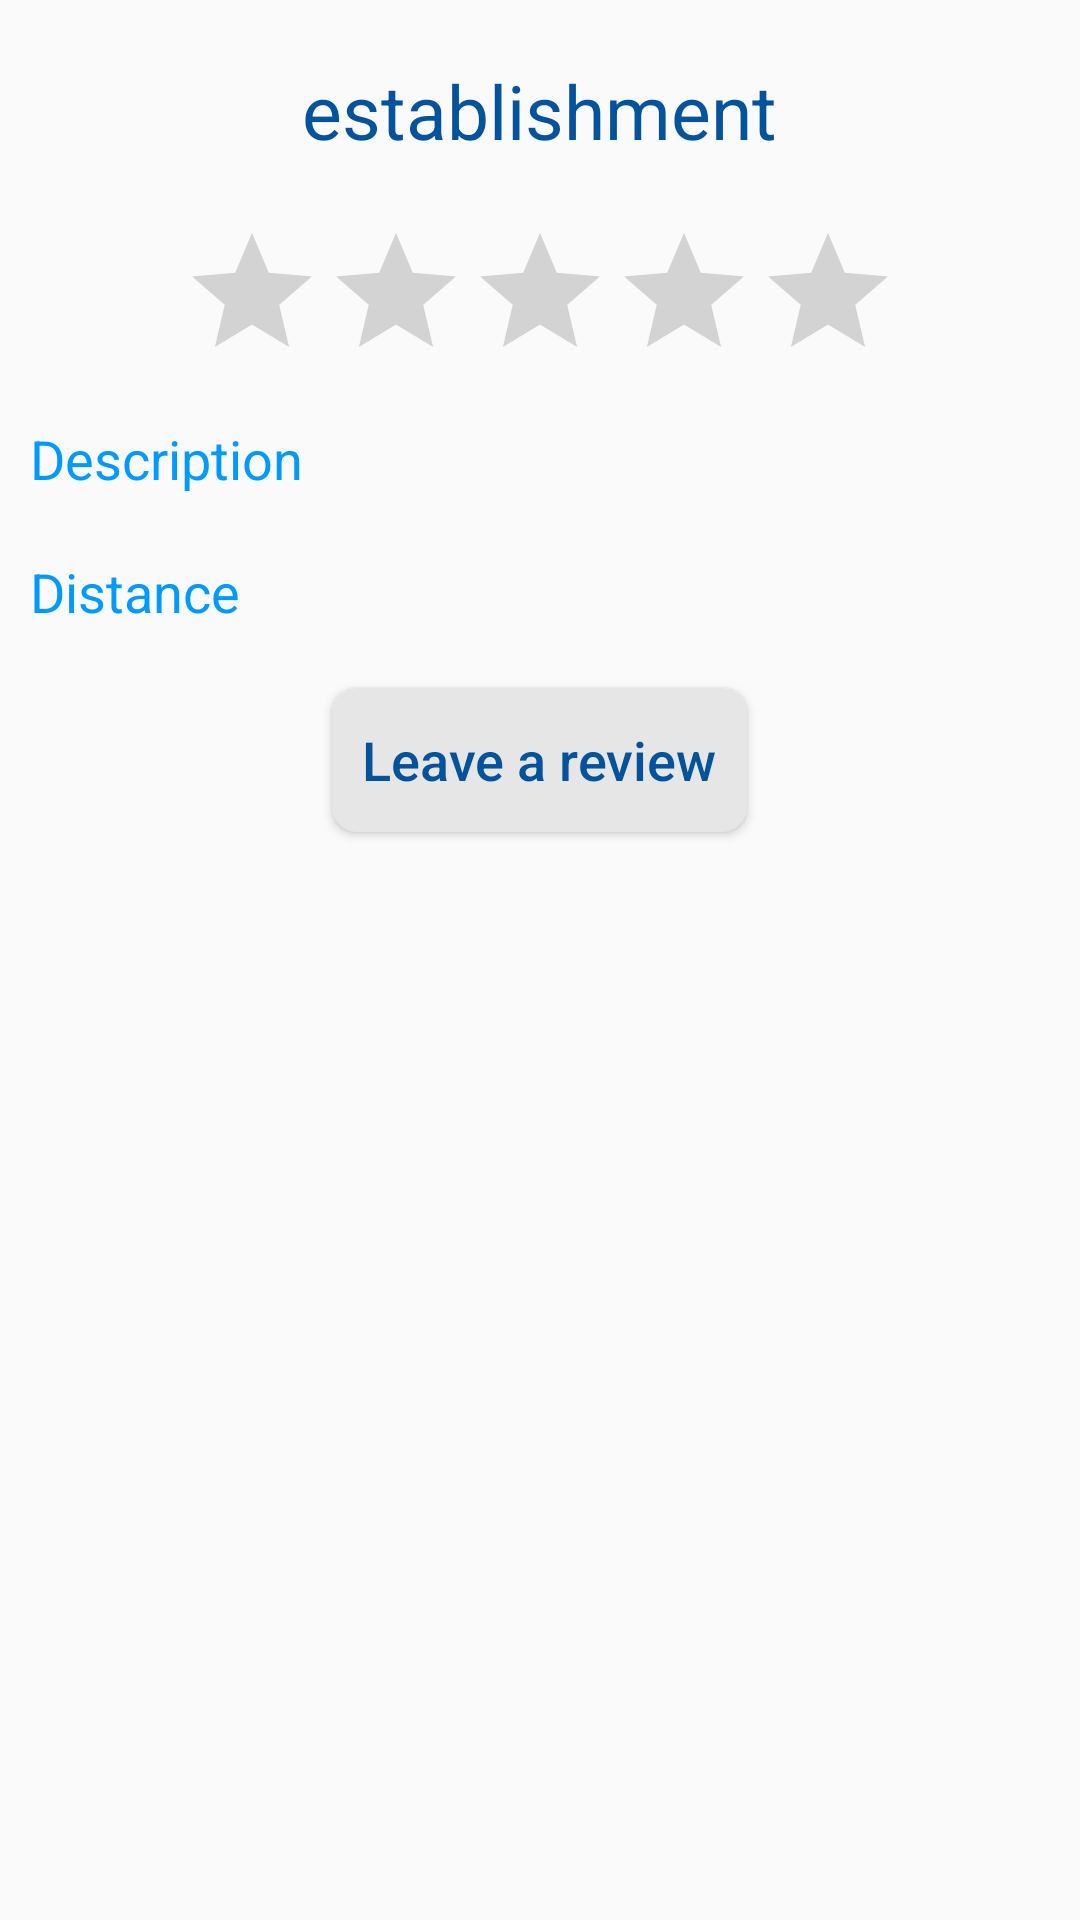

The Android layout XML behind this screen, and the referenced resources:
<!-- AndroidManifest.xml: application theme AppTheme -->
<!-- res/layout/fragment_pool_table_review.xml -->
<?xml version="1.0" encoding="utf-8"?>
<LinearLayout xmlns:android="http://schemas.android.com/apk/res/android"
              android:layout_width="match_parent"
              android:layout_height="match_parent"
              android:orientation="vertical">

    <TextView
        android:id="@+id/establishment"
        style="@style/TableCardsStyle"
        android:layout_gravity="center"
        android:layout_marginTop="20dp"
        android:text="@string/establishment"
        android:textColor="@color/text_primary"
        android:textSize="25sp"/>

    <RatingBar
        android:id="@+id/rating_bar"
        style="@style/TableCardsStyle"
        android:layout_marginTop="20dp"
        android:layout_gravity="center"
        android:isIndicator="true"/>

    <TextView
        android:id="@+id/description"
        style="@style/TableCardsStyle"
        android:layout_marginStart="10dp"
        android:layout_marginTop="10dp"
        android:text="@string/description_hint"
        android:textColor="@color/text_lighter"
        android:textSize="18sp"/>

    <TextView
        android:id="@+id/location"
        style="@style/TableCardsStyle"
        android:layout_marginStart="10dp"
        android:layout_marginTop="20dp"
        android:text="@string/travel_distance"
        android:textColor="@color/text_lighter"
        android:textSize="18sp"/>

    <Button
        android:id="@+id/leave_review"
        android:layout_width="wrap_content"
        android:layout_height="wrap_content"
        style="@style/ButtonStyle"
        android:text="@string/leave_review"/>


</LinearLayout>
<!-- resources referenced by this layout -->
<resources>
  <color name="text_lighter">#0099ff</color>
  <color name="text_primary">#02529c</color>
  <string name="description_hint">Description</string>
  <string name="establishment">establishment</string>
  <string name="leave_review">Leave a review</string>
  <string name="travel_distance">Distance</string>
  <style name="ButtonStyle">
          <item name="android:layout_width">wrap_content</item>
          <item name="android:layout_height">wrap_content</item>
          <item name="android:textSize">18sp</item>
          <item name="android:textColor">@color/text_primary</item>
          <item name="android:textAllCaps">false</item>
          <item name="android:background">@drawable/rounded_button</item>
          <item name="android:layout_marginTop">20dp</item>
          <item name="android:layout_marginLeft">10dp</item>
          <item name="android:layout_marginRight">10dp</item>
          <item name="android:paddingLeft">10dp</item>
          <item name="android:paddingRight">10dp</item>
          <item name="android:paddingTop">10dp</item>
          <item name="android:paddingBottom">10dp</item>
          <item name="android:layout_gravity">center</item>
      </style>
  <style name="TableCardsStyle">
          <item name="android:layout_width">wrap_content</item>
          <item name="android:layout_height">wrap_content</item>
          <item name="android:textAllCaps">false</item>
          <item name="android:layout_gravity">start</item>
          <item name="android:layout_alignParentTop">true</item>
          <item name="android:layout_alignParentLeft">true</item>
          <item name="android:layout_alignParentStart">true</item>
      </style>
  <style name="AppTheme" parent="Theme.AppCompat.Light.DarkActionBar">
          
          <item name="colorPrimary">@color/colorPrimary</item>
          <item name="colorPrimaryDark">@color/colorPrimaryDark</item>
          <item name="colorAccent">@color/colorAccent</item>
      </style>
  <!-- drawable rounded_button (drawable) -->
  <?xml version="1.0" encoding="utf-8"?>
  <selector xmlns:android="http://schemas.android.com/apk/res/android" >
      <item android:state_pressed="true" >
          <shape android:shape="rectangle"  >
              <corners android:radius="8dip" />
              <stroke android:width="1dip" android:color="#5e7974" />
              <gradient android:angle="-90" android:startColor="#e6e6e6" android:endColor="#e6e6e6"  />
          </shape>
      </item>
      <item android:state_focused="true">
          <shape android:shape="rectangle"  >
              <corners android:radius="8dip" />
              <stroke android:width="1dip" android:color="#e6e6e6" />
              <solid android:color="#e6e6e6"/>
          </shape>
      </item>
      <item >
          <shape android:shape="rectangle"  >
              <corners android:radius="8dip" />
              <stroke android:width="1dip" android:color="#e6e6e6" />
              <gradient android:angle="-90" android:startColor="#e6e6e6" android:endColor="#e6e6e6" />
          </shape>
      </item>
  </selector>
  <color name="colorPrimary">#008000</color>
  <color name="colorPrimaryDark">#004d00</color>
  <color name="colorAccent">#660000</color>
</resources>
